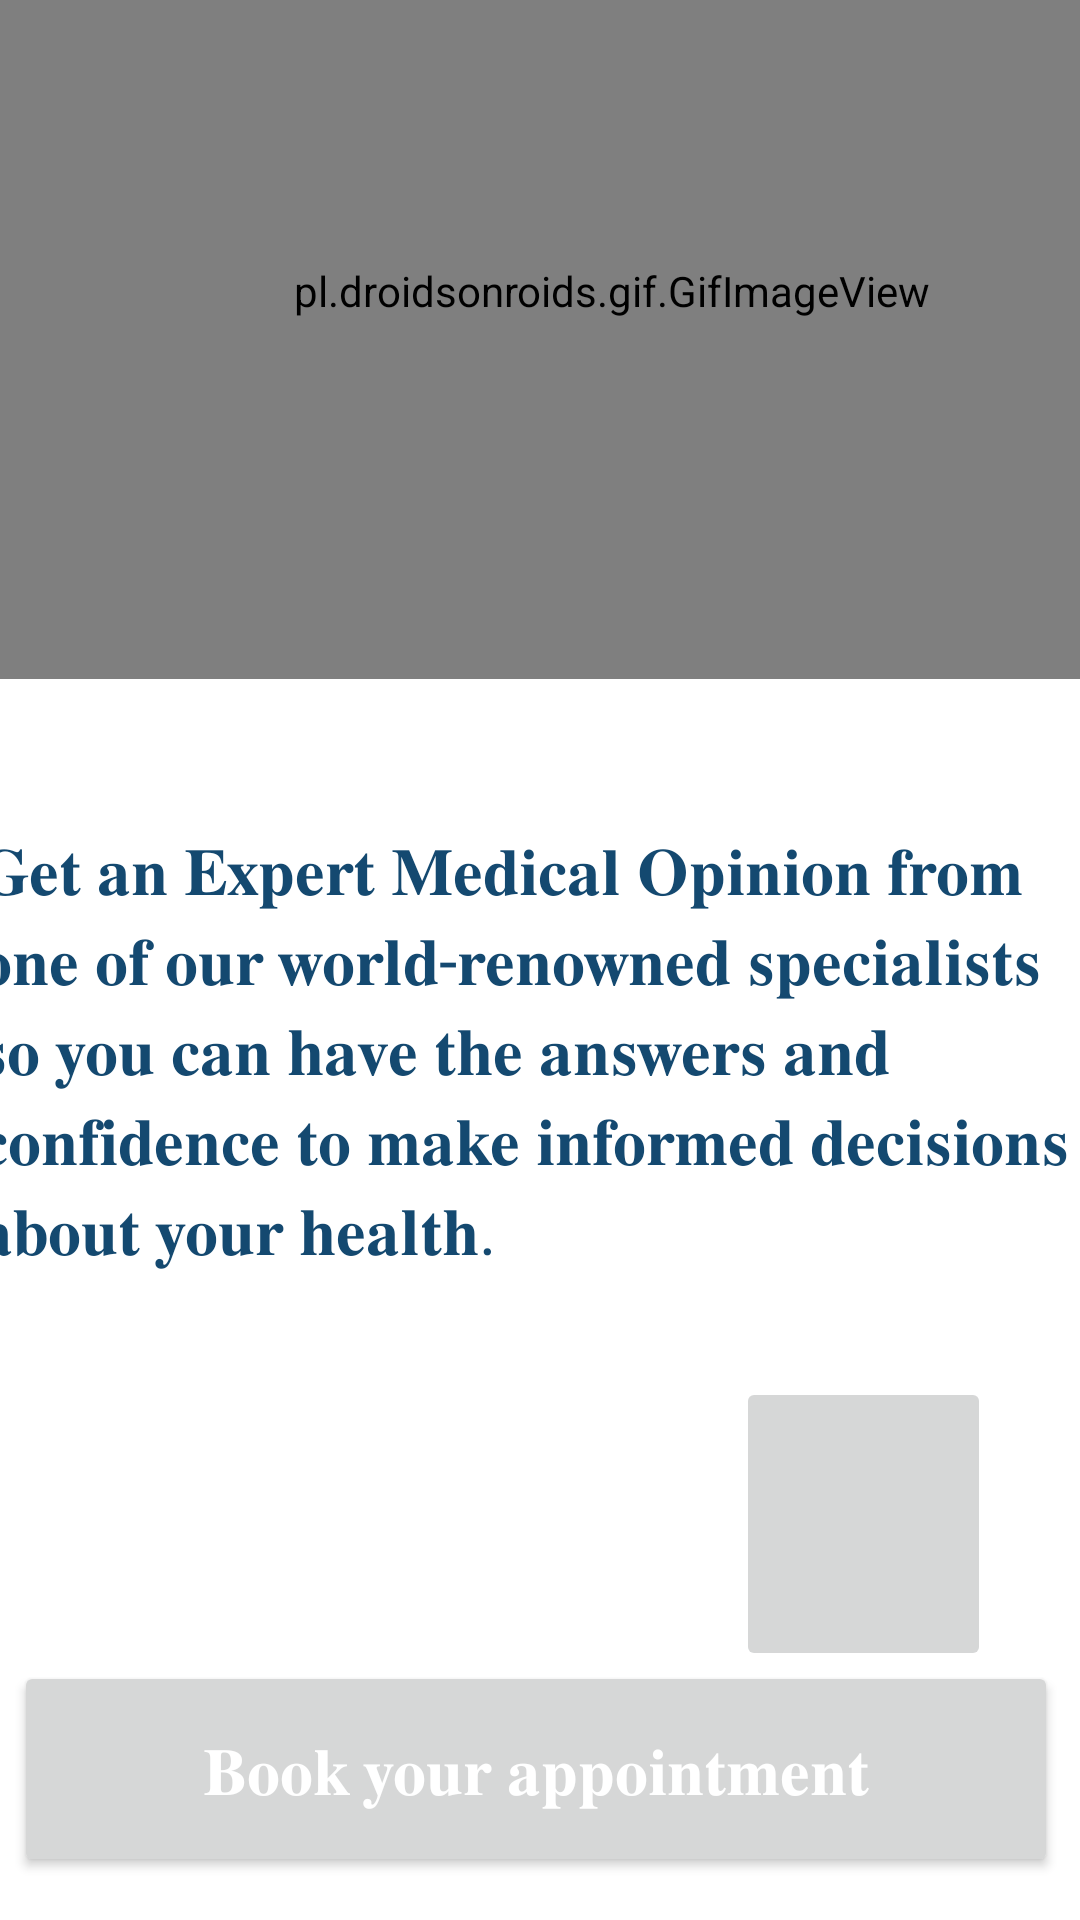

Reconstruct the res/layout file that produces this screen, plus the resources it refers to.
<!-- AndroidManifest.xml: application theme Theme.Learnathon1 -->
<!-- res/layout/activity_doctor_consulation.xml -->
<?xml version="1.0" encoding="utf-8"?>
<androidx.constraintlayout.widget.ConstraintLayout xmlns:android="http://schemas.android.com/apk/res/android"
    xmlns:app="http://schemas.android.com/apk/res-auto"
    xmlns:tools="http://schemas.android.com/tools"
    android:layout_width="match_parent"
    android:layout_height="match_parent"
    tools:context=".doctor_consulation">

    <pl.droidsonroids.gif.GifImageView
        android:id="@+id/gifImageView2"
        android:layout_width="463dp"
        android:layout_height="259dp"
        android:layout_marginTop="-1600dp"
        android:scaleType="centerCrop"
        android:src="@drawable/book_aapointment_gif"
        app:layout_constraintBottom_toBottomOf="parent"
        app:layout_constraintEnd_toEndOf="parent"
        app:layout_constraintHorizontal_bias="0.269"
        app:layout_constraintStart_toStartOf="parent"
        app:layout_constraintTop_toTopOf="parent"
        app:layout_constraintVertical_bias="0.791" />

    <TextView
        android:layout_width="395dp"
        android:layout_height="222dp"
        android:layout_marginTop="20dp"
        android:padding="10dp"
        android:paddingEnd="10dp"
        android:text="𝐆𝐞𝐭 𝐚𝐧 𝐄𝐱𝐩𝐞𝐫𝐭 𝐌𝐞𝐝𝐢𝐜𝐚𝐥 𝐎𝐩𝐢𝐧𝐢𝐨𝐧 𝐟𝐫𝐨𝐦 𝐨𝐧𝐞 𝐨𝐟 𝐨𝐮𝐫 𝐰𝐨𝐫𝐥𝐝-𝐫𝐞𝐧𝐨𝐰𝐧𝐞𝐝 𝐬𝐩𝐞𝐜𝐢𝐚𝐥𝐢𝐬𝐭𝐬 𝐬𝐨 𝐲𝐨𝐮 𝐜𝐚𝐧 𝐡𝐚𝐯𝐞 𝐭𝐡𝐞 𝐚𝐧𝐬𝐰𝐞𝐫𝐬 𝐚𝐧𝐝 𝐜𝐨𝐧𝐟𝐢𝐝𝐞𝐧𝐜𝐞 𝐭𝐨 𝐦𝐚𝐤𝐞 𝐢𝐧𝐟𝐨𝐫𝐦𝐞𝐝 𝐝𝐞𝐜𝐢𝐬𝐢𝐨𝐧𝐬 𝐚𝐛𝐨𝐮𝐭 𝐲𝐨𝐮𝐫 𝐡𝐞𝐚𝐥𝐭𝐡.
"
        android:textColor="#144970"
        android:textSize="22sp"

        app:layout_constraintBottom_toBottomOf="parent"
        app:layout_constraintEnd_toEndOf="parent"

        app:layout_constraintStart_toStartOf="parent"
        app:layout_constraintTop_toTopOf="parent"
        app:layout_constraintVertical_bias="0.615" />

    <ImageButton
        android:id="@+id/floatingActionButton2"
        android:layout_width="85dp"
        android:layout_height="98dp"
        android:layout_marginStart="50dp"
        android:clickable="true"
        android:onClick="Get_in_touch_with_us"
        android:scaleType="fitCenter"
        android:src="@drawable/fill_form_512"
        app:layout_constraintBottom_toBottomOf="parent"
        app:layout_constraintEnd_toEndOf="parent"
        app:layout_constraintHorizontal_bias="0.868"
        app:layout_constraintStart_toStartOf="parent"
        app:layout_constraintTop_toTopOf="parent"
        app:layout_constraintVertical_bias="0.847" />

    <Button
        android:layout_width="348dp"
        android:layout_height="72dp"
        android:onClick="Google_form"
        android:src="@drawable/doctors_image"
        android:text="𝐁𝐨𝐨𝐤 𝐲𝐨𝐮𝐫 𝐚𝐩𝐩𝐨𝐢𝐧𝐭𝐦𝐞𝐧𝐭"
        android:textColor="#FFFF"
        android:textSize="22sp"
        app:layout_constraintBottom_toBottomOf="parent"
        app:layout_constraintEnd_toEndOf="parent"
        app:layout_constraintHorizontal_bias="0.396"
        app:layout_constraintStart_toStartOf="parent"
        app:layout_constraintTop_toTopOf="parent"
        app:layout_constraintVertical_bias="0.975" />
</androidx.constraintlayout.widget.ConstraintLayout>
<!-- resources referenced by this layout -->
<resources>
  <!-- drawable doctors_image: jpg bitmap (drawable-nodpi, 33982 bytes) -->
  <style name="Theme.Learnathon1" parent="Theme.MaterialComponents.DayNight.DarkActionBar">
          
          <item name="colorPrimary">#144970</item>
          <item name="colorPrimaryVariant">#144970</item>
          <item name="colorOnPrimary">#144970</item>
          
          <item name="colorSecondary">@color/teal_200</item>
          <item name="colorSecondaryVariant">@color/teal_700</item>
          <item name="colorOnSecondary">@color/black</item>
          
          <item name="android:statusBarColor" tools:targetApi="l">?attr/colorPrimaryVariant</item>
          
      </style>
  <!-- not gathered from this repository: default colours our renderer supplied (Android Studio template values) -->
  <color name="teal_200">#FF03DAC5</color>
  <color name="teal_700">#FF018786</color>
  <color name="black">#FF000000</color>
</resources>
